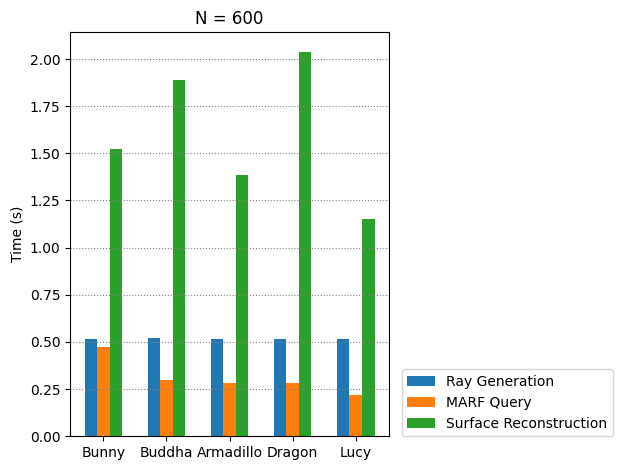

The file beside this chart, header and first rows:
Bunny, Buddha, Armadillo, Dragon, Lucy
0.5147, 0.4753, 1.524
0.5197, 0.3001, 1.888
0.5135, 0.2822, 1.384
0.5149, 0.2815, 2.04
0.5145, 0.2193, 1.154
